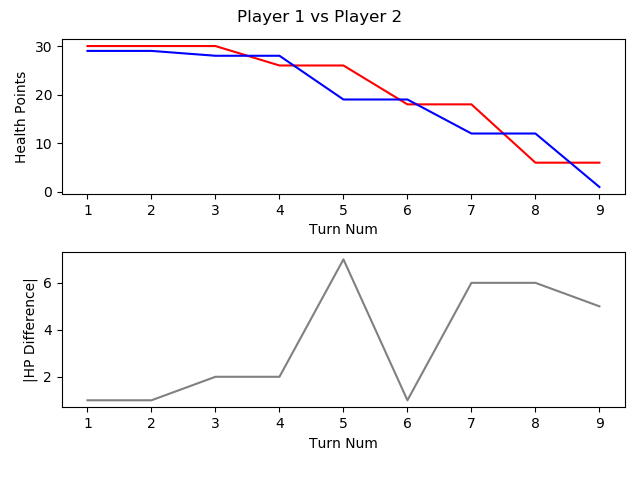

Data behind this chart, as committed beside it:
, TURN_NO, P1_HEALTH, P2_HEALTH, CURRENT_PLAYER, AMOUNTHEALEDTHISTURN, NUMATTACKSTHISTURN, NUMCARDSDRAWNTHISTURN, NUMCARDSPLAYEDTHISTURN, NUMCARDSTODRAW, NUMELEMENTALSPLAYEDLASTTURN, NUMELEMENTALSPLAYEDTHISTURN, NUMFRIENDLYMINIONSTHATATTACKEDTHISTURN, NUMFRIENDLYMINIONSTHATDIEDTHISTURN, NUMMINIONSPLAYEDTHISTURN, NUMMINIONSPLAYERKILLEDTHISTURN, NUMOPTIONSPLAYEDTHISTURN, NUMSECRETSPLAYEDTHISGAME, NUMSPELLSPLAYEDTHISGAME, NUMTIMESHEROPOWERUSEDTHISGAME, REMAININGMANA, TOTALMANASPENTTHISGAME, USEDMANATHISTURN
1, 1, 30, 29, P1 FitzVonGerald, 0, 0, 1, 1, 0, 0, 0, 0, 0, 0, 0, 2, 0, 1, 0, 0, 1, 1
2, 2, 30, 29, P2 RehHausZuckFuchs, 0, 0, 1, 2, 0, 0, 0, 0, 0, 1, 0, 2, 0, 1, 0, 0, 2, 1
3, 3, 30, 28, P1 FitzVonGerald, 0, 0, 1, 1, 0, 0, 0, 0, 0, 1, 0, 2, 0, 1, 0, 0, 3, 2
4, 4, 26, 28, P2 RehHausZuckFuchs, 0, 0, 1, 2, 0, 0, 0, 2, 0, 1, 0, 5, 0, 2, 0, 0, 4, 2
5, 5, 26, 19, P1 FitzVonGerald, 0, 0, 1, 1, 0, 0, 0, 2, 0, 0, 0, 4, 0, 2, 0, 1, 5, 2
6, 6, 18, 19, P2 RehHausZuckFuchs, 0, 0, 1, 1, 0, 0, 0, 3, 0, 1, 0, 6, 0, 2, 1, 0, 7, 3
7, 7, 18, 12, P1 FitzVonGerald, 0, 0, 1, 1, 0, 0, 0, 3, 0, 1, 0, 4, 0, 2, 0, 0, 9, 4
8, 8, 6, 12, P2 RehHausZuckFuchs, 0, 0, 1, 1, 0, 0, 0, 5, 0, 1, 0, 7, 0, 2, 1, 0, 11, 4
9, 9, 6, 1, P1 FitzVonGerald, 0, 0, 1, 2, 0, 0, 0, 3, 0, 1, 0, 6, 0, 2, 0, 1, 13, 4
